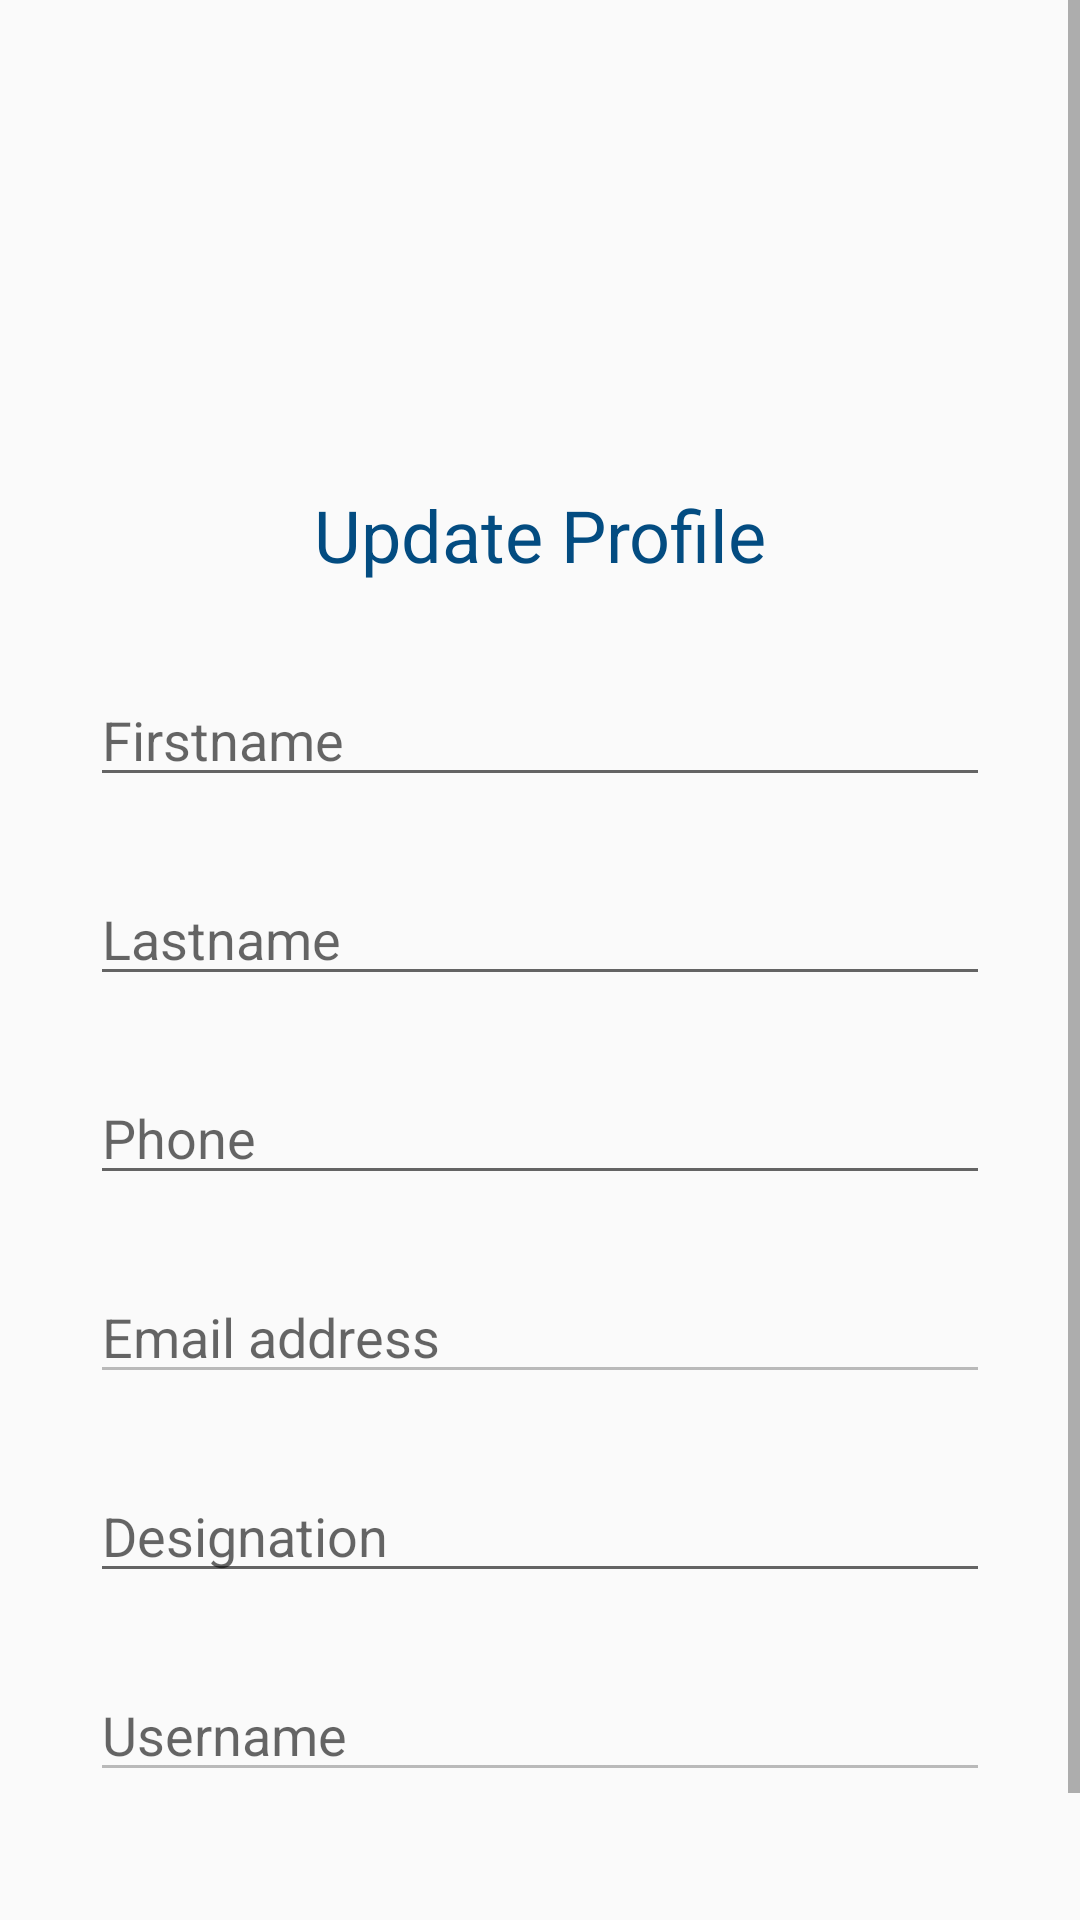

This screen was rendered from an Android layout file. Write that file and the resources it references.
<!-- AndroidManifest.xml: application theme Theme.HealthOnGo -->
<!-- res/layout/fragment_dr_update_profile.xml -->
<?xml version="1.0" encoding="utf-8"?>
<ScrollView xmlns:android="http://schemas.android.com/apk/res/android"
    xmlns:app="http://schemas.android.com/apk/res-auto"
    xmlns:tools="http://schemas.android.com/tools"
    android:layout_width="match_parent"
    android:layout_height="match_parent"
    tools:context=".FragmentDrUpdateProfile">

    <RelativeLayout
        android:layout_width="match_parent"
        android:layout_height="match_parent">

        <ImageView
            android:id="@+id/logo"
            android:layout_width="120dp"
            android:layout_height="120dp"
            android:layout_centerHorizontal="true"
            android:layout_marginTop="32dp"
            app:srcCompat="@drawable/doctor"/>

        <TextView
            android:id="@+id/heading"
            android:layout_width="match_parent"
            android:layout_height="wrap_content"
            android:layout_below="@id/logo"
            android:layout_marginTop="10dp"
            android:text="@string/edit_profile"
            android:textAlignment="center"
            android:textColor="#034C81"
            android:textSize="24sp" />

        <EditText
            android:id="@+id/editTextFirstname_dr"
            android:layout_width="match_parent"
            android:layout_height="wrap_content"
            android:layout_below="@id/heading"
            android:layout_marginLeft="30dp"
            android:layout_marginTop="30dp"
            android:layout_marginRight="30dp"
            android:hint="Firstname" />

        <EditText
            android:id="@+id/editTextLastname_dr"
            android:layout_width="match_parent"
            android:layout_height="wrap_content"
            android:layout_below="@id/editTextFirstname_dr"
            android:layout_marginLeft="30dp"
            android:layout_marginTop="25dp"
            android:layout_marginRight="30dp"
            android:hint="Lastname" />

        <EditText
            android:id="@+id/edittextPhone_dr"
            android:layout_width="match_parent"
            android:layout_height="wrap_content"
            android:layout_below="@id/editTextLastname_dr"
            android:layout_marginLeft="30dp"
            android:layout_marginTop="25dp"
            android:layout_marginRight="30dp"
            android:ems="10"
            android:hint="Phone"
            android:inputType="phone" />

        <EditText
            android:id="@+id/edittextEmailAddress_dr"
            android:layout_width="match_parent"
            android:layout_height="wrap_content"
            android:layout_below="@id/edittextPhone_dr"
            android:layout_marginLeft="30dp"
            android:layout_marginTop="25dp"
            android:layout_marginRight="30dp"
            android:hint="Email address"
            android:enabled="false"
            android:inputType="textEmailAddress" />

        <EditText
            android:id="@+id/edittextDesignation_dr"
            android:layout_width="match_parent"
            android:layout_height="wrap_content"
            android:layout_below="@id/edittextEmailAddress_dr"
            android:layout_marginLeft="30dp"
            android:layout_marginTop="25dp"
            android:layout_marginRight="30dp"
            android:hint="Designation" />

        <EditText
            android:id="@+id/edittextUsername_dr"
            android:layout_width="match_parent"
            android:layout_height="wrap_content"
            android:layout_below="@id/edittextDesignation_dr"
            android:layout_marginLeft="30dp"
            android:layout_marginTop="25dp"
            android:layout_marginRight="30dp"
            android:enabled="false"
            android:hint="Username" />

        <Button
            android:id="@+id/btnUpdatePtProfile"
            android:layout_width="190dp"
            android:layout_height="wrap_content"
            android:layout_below="@id/edittextUsername_dr"
            android:layout_centerHorizontal="true"
            android:layout_marginTop="40dp"
            android:backgroundTint="#034c81"
            android:text="Register"
            android:textColor="#FFFFFF"
            android:textSize="16sp" />
    </RelativeLayout>

</ScrollView>
<!-- resources referenced by this layout -->
<resources>
  <!-- drawable doctor: png bitmap (drawable, 5460 bytes) -->
  <string name="edit_profile">Update Profile</string>
  <style name="Theme.HealthOnGo" parent="Base.Theme.HealthOnGo" />
  <style name="Base.Theme.HealthOnGo" parent="Theme.AppCompat.Light">
          
          
  
      </style>
</resources>
